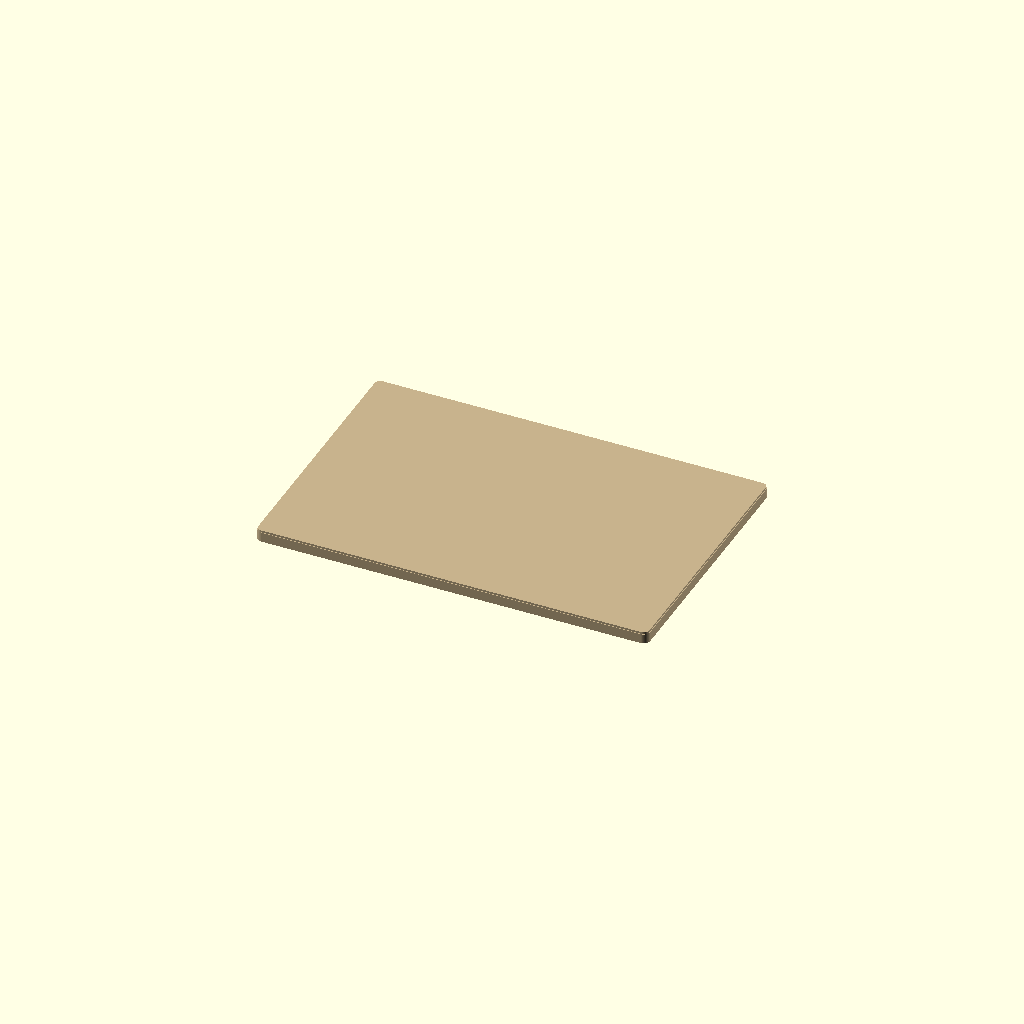
Cell 1 — every parameter at its default value.
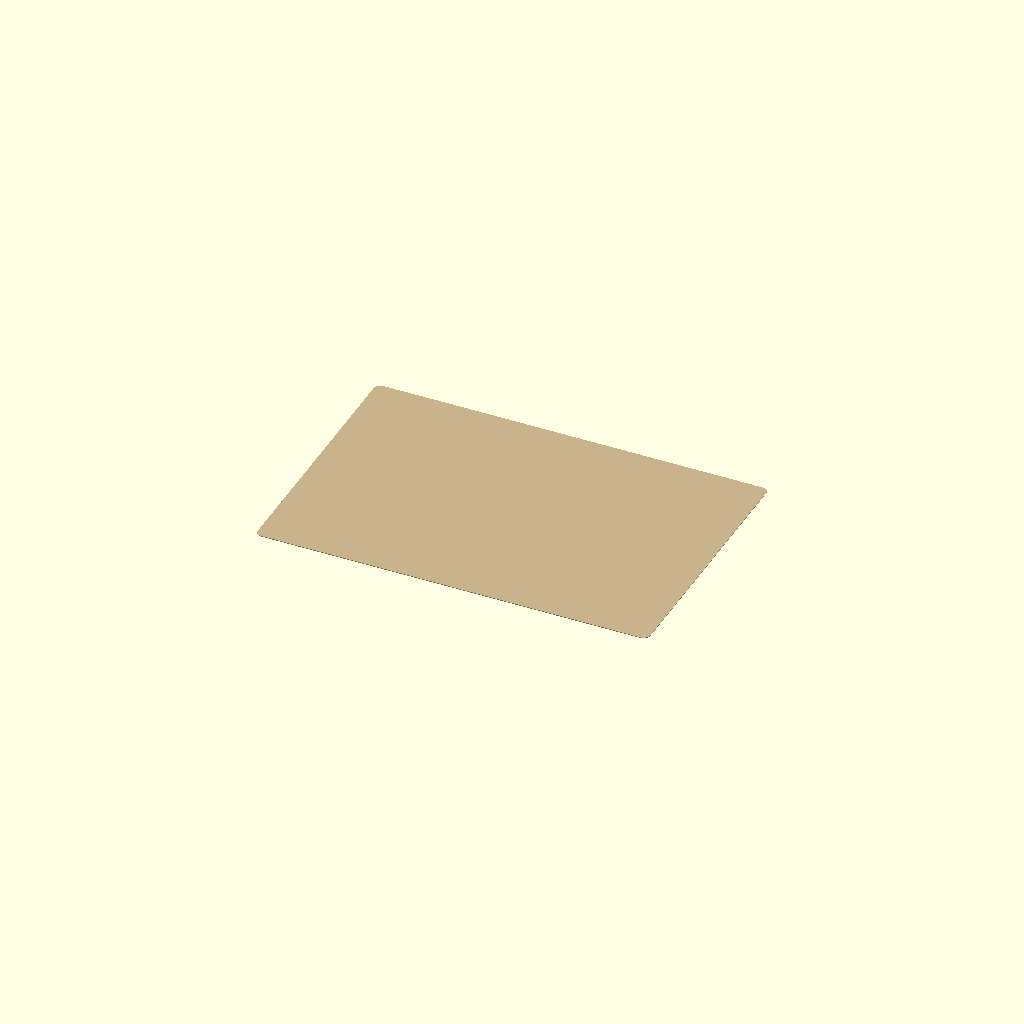
Cell 2: sheet_T = 1 (everything else at default).
One fixed orthographic camera (rotation 55°, 0°, 25°; colour scheme Cornfield) for every cell.
The OpenSCAD source (results/nopscadlib/ablations/no_retrieval/scad/sheet__MDF3.scad):
// Sheet MDF (single connected solid with rounded corners + top-edge chamfer)

// Parameters
sheet_L = 600; //[300:1200:1]
sheet_W = 400; //[200:800:1]
sheet_T = 18;  //[9:36:1]
corner_R = 10; //[2:30:1]
chamfer_C = 2; //[0.5:6:0.5]
overlap = 1;   //[0.5:2:0.5]

$fn = 96;

// MDF-like color (visual only)
mdf_col = [0.78, 0.70, 0.55];

// Helpers
function clamp(v, lo, hi) = v < lo ? lo : (v > hi ? hi : v);

corner_R_eff = clamp(corner_R, 0, min(sheet_L, sheet_W)/2 - 0.01);
chamfer_eff  = clamp(chamfer_C, 0, sheet_T/2 - 0.01);

// 2D rounded rectangle (centered)
module rounded_rect_2d(L, W, R) {
    if (R <= 0)
        square([L, W], center=true);
    else
        hull() {
            for (sx = [-1, 1], sy = [-1, 1])
                translate([sx*(L/2 - R), sy*(W/2 - R)])
                    circle(r=R);
        }
}

// Main sheet with rounded corners
module mdf_sheet() {
    linear_extrude(height=sheet_T, center=true, convexity=10)
        rounded_rect_2d(sheet_L, sheet_W, corner_R_eff);
}

// Top-edge chamfer cutter (removes a thin band around perimeter on top face)
module top_edge_chamfer_cutter() {
    if (chamfer_eff > 0) {
        // Outer profile slightly larger than sheet; inner profile slightly smaller.
        // The difference creates a perimeter "ring" that we extrude and subtract.
        outer_L = sheet_L + 2*(chamfer_eff + overlap);
        outer_W = sheet_W + 2*(chamfer_eff + overlap);
        inner_L = sheet_L - 2*(chamfer_eff - overlap);
        inner_W = sheet_W - 2*(chamfer_eff - overlap);

        translate([0, 0, sheet_T/2 - chamfer_eff/2])
            linear_extrude(height=chamfer_eff + 2*overlap, center=true, convexity=10)
                difference() {
                    rounded_rect_2d(outer_L, outer_W, corner_R_eff + chamfer_eff + overlap);
                    rounded_rect_2d(inner_L, inner_W, max(corner_R_eff - chamfer_eff, 0));
                }
    }
}

// Final Output
color(mdf_col)
difference() {
    mdf_sheet();
    top_edge_chamfer_cutter();
}
Customizer parameters (derived from the source; name, type, default, range or options):
sheet_L: number, default 600, range 1 to 300, step 1200
sheet_W: number, default 400, range 1 to 200, step 800
sheet_T: number, default 18, range 1 to 9, step 36
corner_R: number, default 10, range 1 to 2, step 30
chamfer_C: number, default 2, range 0.5 to 0.5, step 6
overlap: number, default 1, range 0.5 to 0.5, step 2
mdf_col: vector, default [0.78, 0.7, 0.55]
